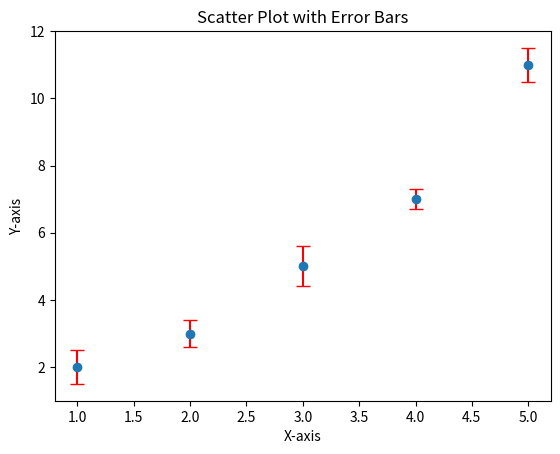

Reproduce this figure in Python.
import matplotlib.pyplot as plt
import numpy as np

# Example data
x = np.array([1, 2, 3, 4, 5])
y = np.array([2, 3, 5, 7, 11])
yerr = np.array([0.5, 0.4, 0.6, 0.3, 0.5])  # Error values

# Create scatter plot with error bars
plt.errorbar(x, y, yerr=yerr, fmt='o', ecolor='r', capsize=5)

# Show the plot
plt.xlabel('X-axis')
plt.ylabel('Y-axis')
plt.title('Scatter Plot with Error Bars')
plt.show()
